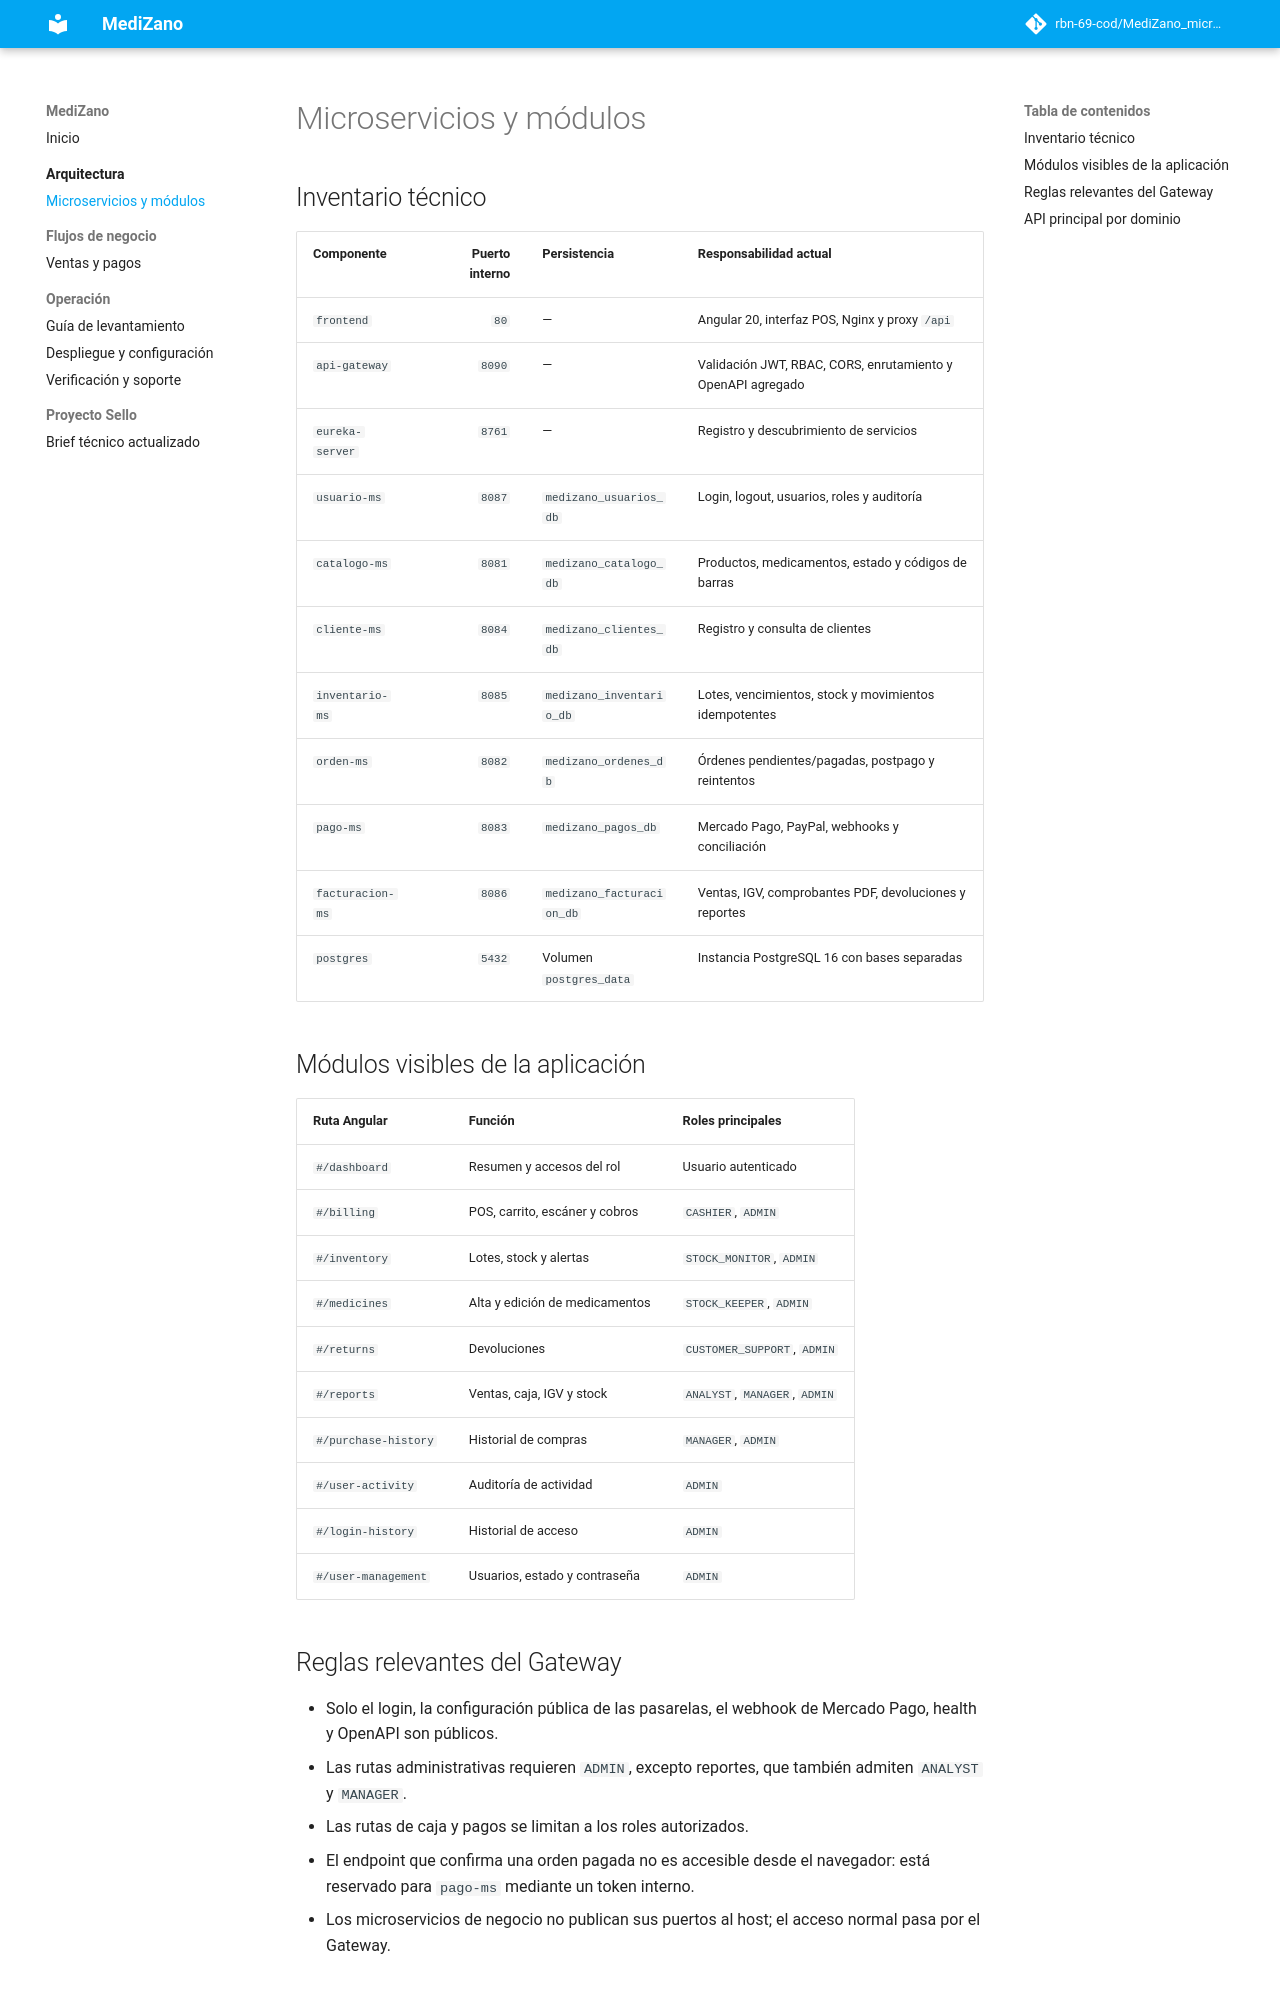

repository: Aldo-Ct/Medizano-Docs · page: arquitectura/modulos/index.html · generator: mkdocs

# Microservicios y módulos

## Inventario técnico

| Componente | Puerto interno | Persistencia | Responsabilidad actual |
| --- | ---: | --- | --- |
| `frontend` | `80` | — | Angular 20, interfaz POS, Nginx y proxy `/api` |
| `api-gateway` | `8090` | — | Validación JWT, RBAC, CORS, enrutamiento y OpenAPI agregado |
| `eureka-server` | `8761` | — | Registro y descubrimiento de servicios |
| `usuario-ms` | `8087` | `medizano_usuarios_db` | Login, logout, usuarios, roles y auditoría |
| `catalogo-ms` | `8081` | `medizano_catalogo_db` | Productos, medicamentos, estado y códigos de barras |
| `cliente-ms` | `8084` | `medizano_clientes_db` | Registro y consulta de clientes |
| `inventario-ms` | `8085` | `medizano_inventario_db` | Lotes, vencimientos, stock y movimientos idempotentes |
| `orden-ms` | `8082` | `medizano_ordenes_db` | Órdenes pendientes/pagadas, postpago y reintentos |
| `pago-ms` | `8083` | `medizano_pagos_db` | Mercado Pago, PayPal, webhooks y conciliación |
| `facturacion-ms` | `8086` | `medizano_facturacion_db` | Ventas, IGV, comprobantes PDF, devoluciones y reportes |
| `postgres` | `5432` | Volumen `postgres_data` | Instancia PostgreSQL 16 con bases separadas |

## Módulos visibles de la aplicación

| Ruta Angular | Función | Roles principales |
| --- | --- | --- |
| `#/dashboard` | Resumen y accesos del rol | Usuario autenticado |
| `#/billing` | POS, carrito, escáner y cobros | `CASHIER`, `ADMIN` |
| `#/inventory` | Lotes, stock y alertas | `STOCK_MONITOR`, `ADMIN` |
| `#/medicines` | Alta y edición de medicamentos | `STOCK_KEEPER`, `ADMIN` |
| `#/returns` | Devoluciones | `CUSTOMER_SUPPORT`, `ADMIN` |
| `#/reports` | Ventas, caja, IGV y stock | `ANALYST`, `MANAGER`, `ADMIN` |
| `#/purchase-history` | Historial de compras | `MANAGER`, `ADMIN` |
| `#/user-activity` | Auditoría de actividad | `ADMIN` |
| `#/login-history` | Historial de acceso | `ADMIN` |
| `#/user-management` | Usuarios, estado y contraseña | `ADMIN` |
